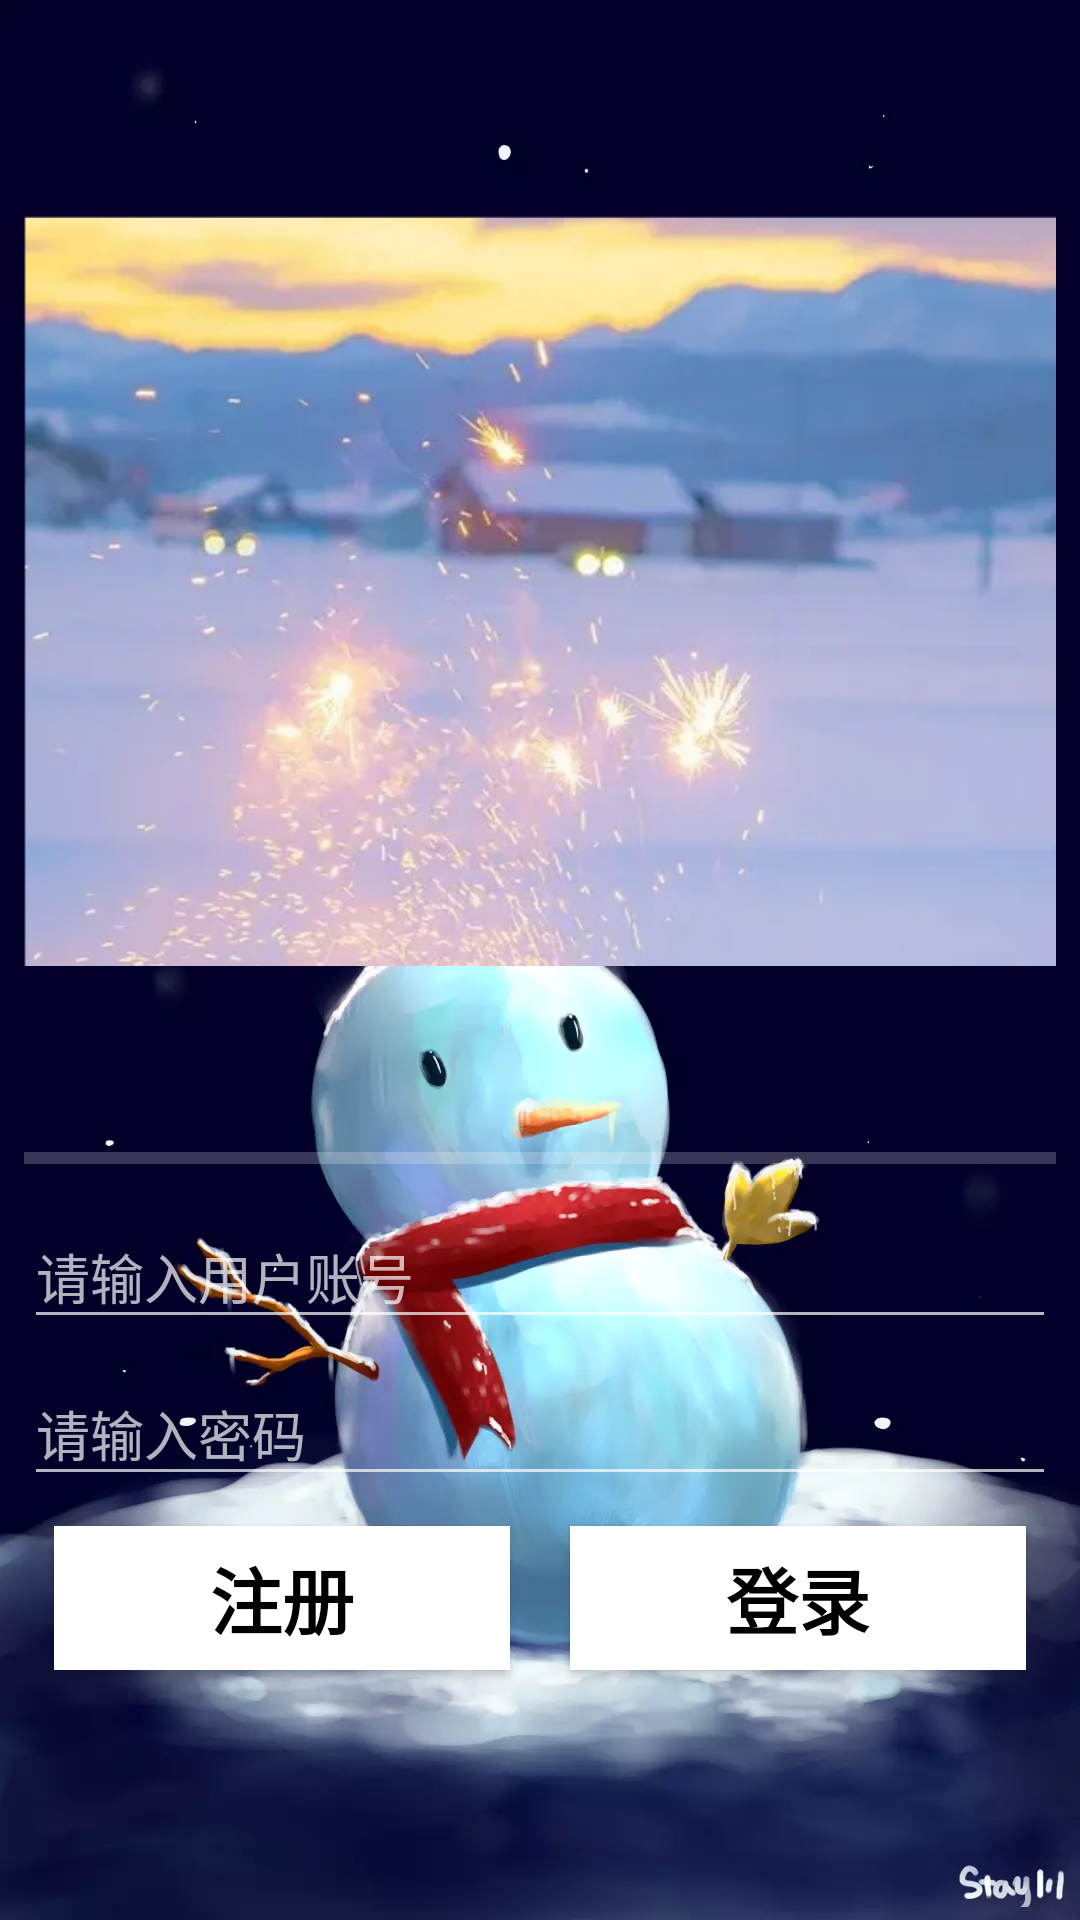

The Android layout XML behind this screen, and the referenced resources:
<!-- AndroidManifest.xml: application theme Theme.AppCompat.NoActionBar -->
<!-- res/layout/activity_login.xml -->
<?xml version="1.0" encoding="utf-8"?>
<LinearLayout xmlns:android="http://schemas.android.com/apk/res/android"
    xmlns:app="http://schemas.android.com/apk/res-auto"
    xmlns:tools="http://schemas.android.com/tools"
    android:layout_width="match_parent"
    android:layout_height="match_parent"
    android:gravity="center_horizontal"
    android:orientation="vertical"
    android:paddingBottom="@dimen/activity_vertical_margin"
    android:paddingLeft="@dimen/activity_horizontal_margin"
    android:paddingRight="@dimen/activity_horizontal_margin"
    android:paddingTop="@dimen/activity_vertical_margin"
    tools:context=".LoginActivity"
    android:background="@drawable/bg6">

    

    <ImageView
        android:layout_width="match_parent"
        android:layout_height="wrap_content"
        app:srcCompat="@mipmap/wordlogin"
        android:id="@+id/imageView_id" />

    <LinearLayout
        android:id="@+id/Layout_username_login"
        android:layout_width="match_parent"
        android:layout_height="wrap_content"
        android:orientation="vertical">

        <ProgressBar
            android:id="@+id/pb_login_id"
            style="?android:attr/progressBarStyleHorizontal"
            android:max="100"
            android:layout_width="match_parent"
            android:layout_height="wrap_content" />

        <com.google.android.material.textfield.TextInputLayout
            android:layout_width="match_parent"
            android:layout_height="wrap_content">

            <EditText
                android:id="@+id/et_userid_id"
                android:layout_width="match_parent"
                android:layout_height="wrap_content"
                android:hint="@string/prompt_userid"
                android:maxLines="1"/>

        </com.google.android.material.textfield.TextInputLayout>

        <com.google.android.material.textfield.TextInputLayout
            android:layout_width="match_parent"
            android:layout_height="wrap_content">

            <EditText
                android:id="@+id/et_password_id"
                android:layout_width="match_parent"
                android:layout_height="wrap_content"
                android:hint="@string/prompt_password"
                android:imeOptions="actionUnspecified"
                android:inputType="textPassword"
                android:maxLines="1" />

        </com.google.android.material.textfield.TextInputLayout>

        <LinearLayout
            android:layout_width="match_parent"
            android:layout_height="match_parent"
            android:orientation="horizontal">

            <Button
                android:id="@+id/btn_register_id"
                style="?android:textAppearanceSmall"
                android:layout_width="match_parent"
                android:layout_height="wrap_content"
                android:background="@color/white"
                android:layout_margin="10dp"
                android:textColor="@color/black"
                android:textSize="24dp"
                android:layout_weight="1"
                android:text="@string/action_register"
                android:textStyle="bold" />

            <Button
                android:id="@+id/btn_login_id"
                style="?android:textAppearanceSmall"
                android:layout_width="match_parent"
                android:layout_margin="10dp"
                android:layout_height="wrap_content"
                android:textColor="@color/black"
                android:background="@color/white"
                android:textSize="24dp"
                android:layout_weight="1"
                android:text="@string/action_sign_in"
                android:textStyle="bold" />
        </LinearLayout>

    </LinearLayout>

</LinearLayout>
<!-- resources referenced by this layout -->
<resources>
  <color name="black">#FF000000</color>
  <color name="white">#FFFFFFFF</color>
  <dimen name="activity_horizontal_margin">8dp</dimen>
  <dimen name="activity_vertical_margin">16dp</dimen>
  <!-- drawable bg6: webp bitmap (drawable, 29226 bytes) -->
  <!-- mipmap wordlogin: png bitmap (mipmap-hdpi, 359225 bytes) -->
  <string name="action_register">注册</string>
  <string name="action_sign_in">登录</string>
  <string name="prompt_password">请输入密码</string>
  <string name="prompt_userid">请输入用户账号</string>
</resources>
